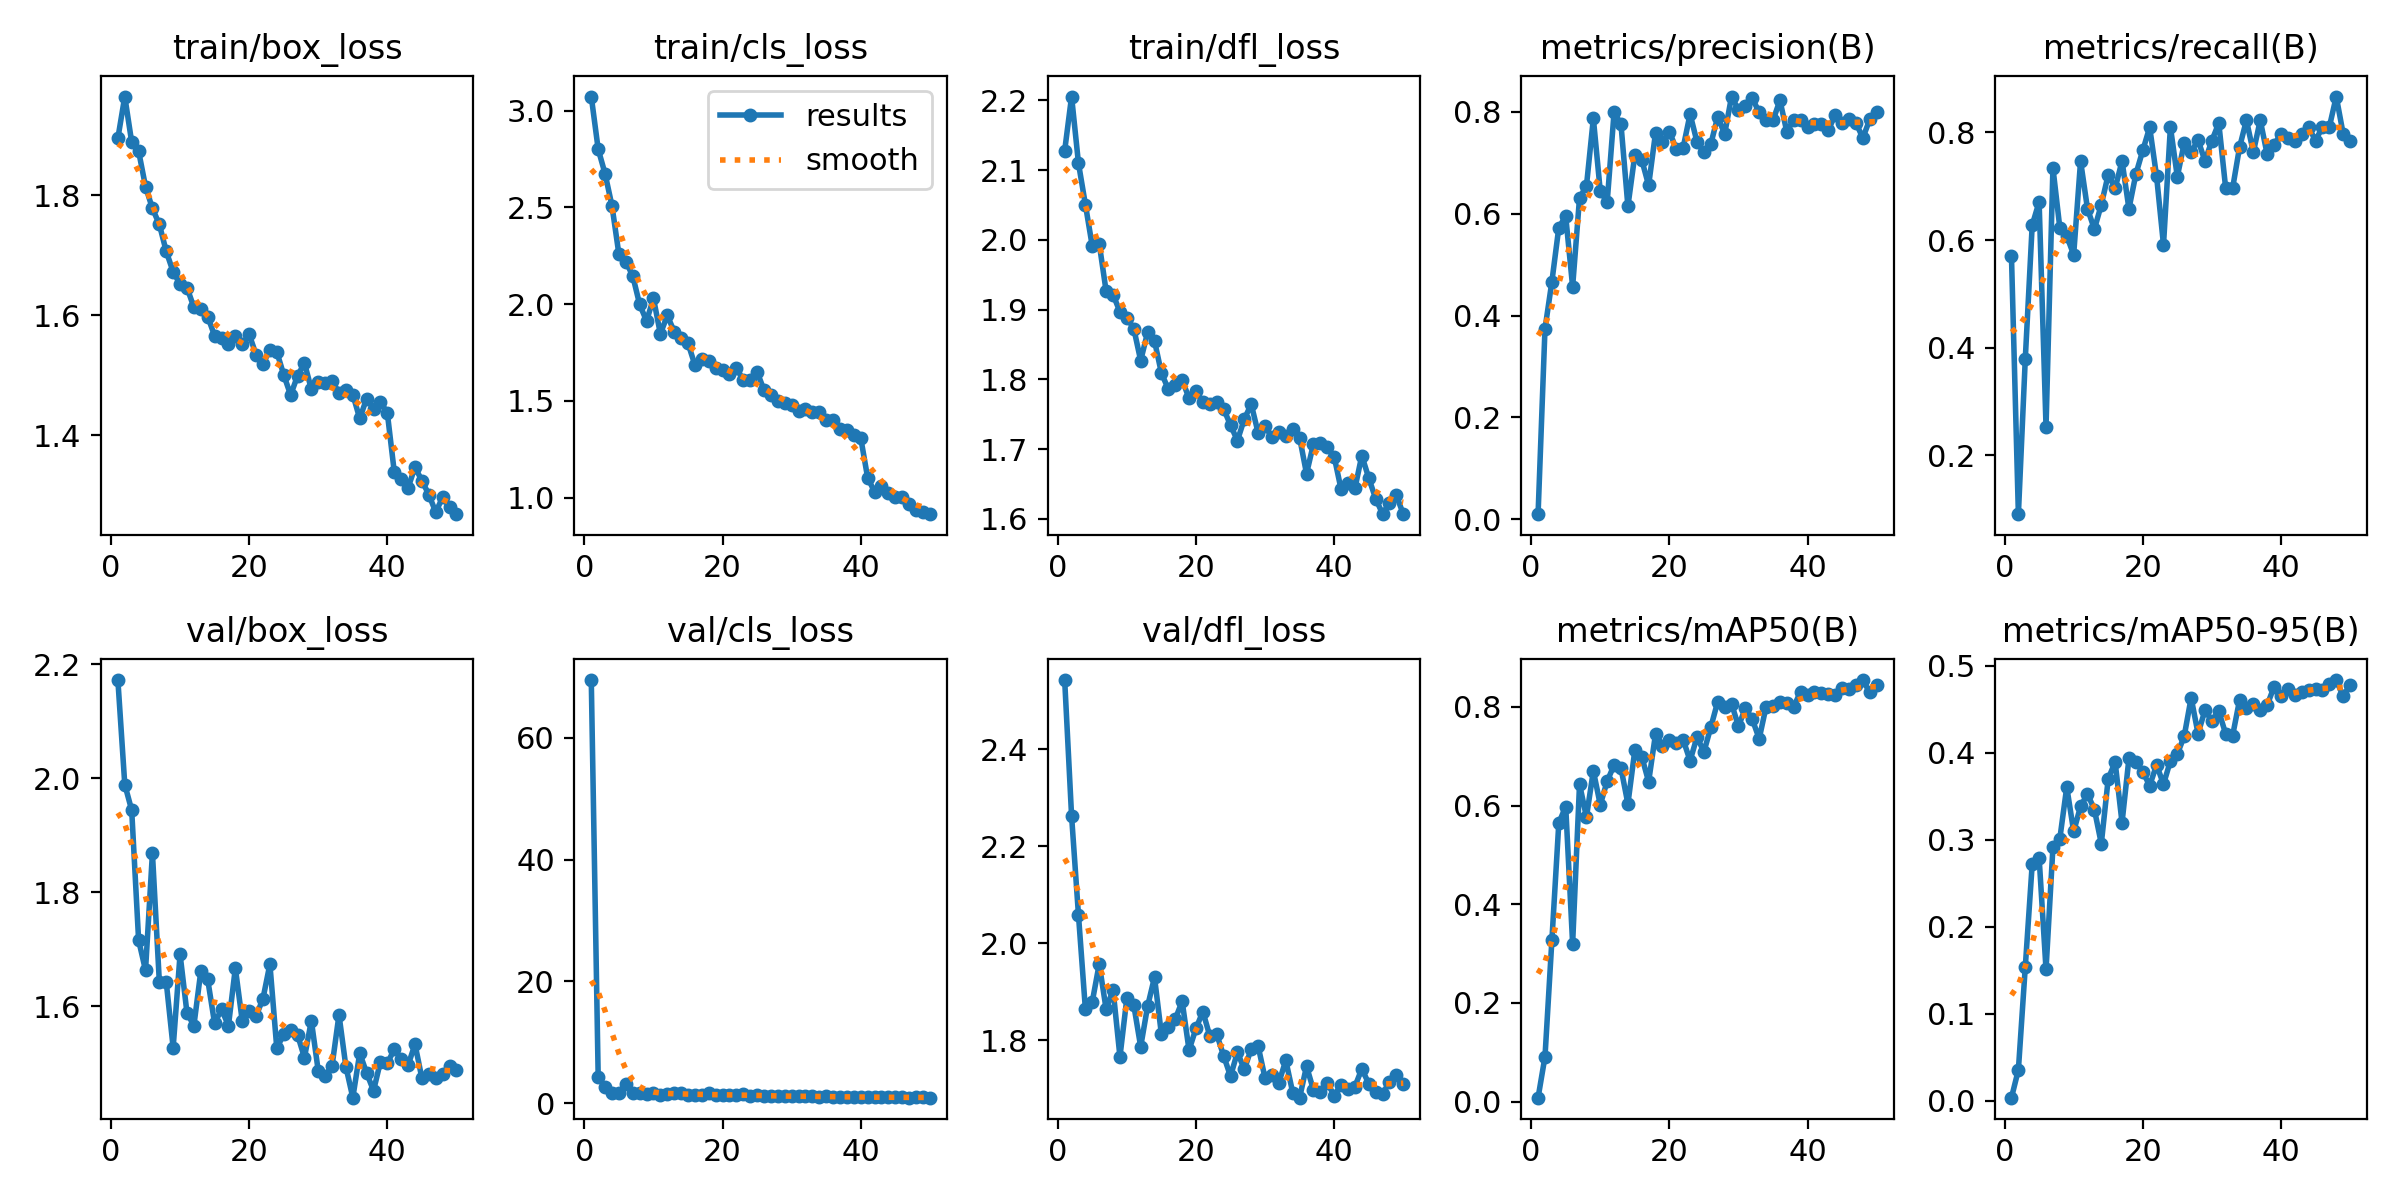

The table this chart was drawn from, first rows:
epoch, time, train/box_loss, train/cls_loss, train/dfl_loss, metrics/precision(B), metrics/recall(B), metrics/mAP50(B), metrics/mAP50-95(B), val/box_loss, val/cls_loss, val/dfl_loss, lr/pg0, lr/pg1, lr/pg2
1, 144.7, 1.895, 3.073, 2.128, 0.00994, 0.5696, 0.00803, 0.00349, 2.172, 69.52, 2.543, 0.0006656, 0.0006656, 0.0006656
2, 277.7, 1.964, 2.801, 2.205, 0.3738, 0.09075, 0.09086, 0.03551, 1.989, 4.356, 2.262, 0.001306, 0.001306, 0.001306
3, 409.9, 1.888, 2.674, 2.11, 0.4667, 0.3797, 0.3273, 0.154, 1.944, 2.666, 2.057, 0.00192, 0.00192, 0.00192
4, 541.6, 1.873, 2.507, 2.051, 0.5727, 0.6278, 0.5645, 0.272, 1.716, 1.69, 1.863, 0.001881, 0.001881, 0.001881
5, 673.4, 1.814, 2.257, 1.991, 0.595, 0.6709, 0.598, 0.2796, 1.663, 1.753, 1.88, 0.001842, 0.001842, 0.001842
6, 806.2, 1.778, 2.22, 1.995, 0.4566, 0.2532, 0.3198, 0.1509, 1.869, 3.093, 1.957, 0.001802, 0.001802, 0.001802
7, 939.9, 1.751, 2.146, 1.926, 0.6311, 0.7342, 0.6433, 0.2913, 1.643, 1.702, 1.864, 0.001762, 0.001762, 0.001762
8, 1073, 1.706, 1.999, 1.921, 0.6541, 0.6224, 0.5768, 0.3014, 1.643, 1.671, 1.904, 0.001723, 0.001723, 0.001723
9, 1206, 1.672, 1.913, 1.897, 0.787, 0.6076, 0.6703, 0.3607, 1.528, 1.473, 1.766, 0.001683, 0.001683, 0.001683
10, 1339, 1.652, 2.03, 1.888, 0.6442, 0.5729, 0.6015, 0.3096, 1.691, 1.754, 1.887, 0.001644, 0.001644, 0.001644
11, 1471, 1.646, 1.846, 1.873, 0.6227, 0.7468, 0.6493, 0.3385, 1.589, 1.415, 1.872, 0.001604, 0.001604, 0.001604
12, 1603, 1.613, 1.941, 1.827, 0.7993, 0.6582, 0.6819, 0.3526, 1.566, 1.581, 1.786, 0.001564, 0.001564, 0.001564
13, 1734, 1.61, 1.859, 1.867, 0.7751, 0.6202, 0.6757, 0.3348, 1.661, 1.648, 1.87, 0.001525, 0.001525, 0.001525
14, 1865, 1.598, 1.824, 1.855, 0.6145, 0.6658, 0.6033, 0.2956, 1.647, 1.638, 1.93, 0.001485, 0.001485, 0.001485
15, 1995, 1.566, 1.798, 1.809, 0.7149, 0.7215, 0.7117, 0.3702, 1.57, 1.349, 1.812, 0.001446, 0.001446, 0.001446
16, 2127, 1.563, 1.685, 1.786, 0.7058, 0.6962, 0.6993, 0.3894, 1.595, 1.409, 1.827, 0.001406, 0.001406, 0.001406
17, 2259, 1.552, 1.717, 1.792, 0.6556, 0.7468, 0.6482, 0.3197, 1.566, 1.404, 1.843, 0.001366, 0.001366, 0.001366
18, 2391, 1.565, 1.706, 1.799, 0.7589, 0.6582, 0.7452, 0.3936, 1.667, 1.646, 1.88, 0.001327, 0.001327, 0.001327
19, 2524, 1.553, 1.67, 1.773, 0.7405, 0.7224, 0.7214, 0.3898, 1.574, 1.292, 1.779, 0.001287, 0.001287, 0.001287
20, 2656, 1.568, 1.661, 1.783, 0.7612, 0.7666, 0.7326, 0.3781, 1.591, 1.288, 1.824, 0.001248, 0.001248, 0.001248
21, 2789, 1.534, 1.639, 1.767, 0.7271, 0.8095, 0.7268, 0.3624, 1.583, 1.291, 1.859, 0.001208, 0.001208, 0.001208
22, 2921, 1.519, 1.672, 1.764, 0.7299, 0.7184, 0.7331, 0.3861, 1.614, 1.381, 1.809, 0.001168, 0.001168, 0.001168
23, 3053, 1.543, 1.606, 1.768, 0.7955, 0.5909, 0.6908, 0.3639, 1.674, 1.544, 1.812, 0.001129, 0.001129, 0.001129
24, 3186, 1.539, 1.609, 1.758, 0.7408, 0.8101, 0.7391, 0.3907, 1.526, 1.188, 1.768, 0.001089, 0.001089, 0.001089
25, 3317, 1.501, 1.65, 1.734, 0.7205, 0.7179, 0.7085, 0.3986, 1.551, 1.386, 1.725, 0.00105, 0.00105, 0.00105
26, 3448, 1.467, 1.555, 1.712, 0.7369, 0.7801, 0.7588, 0.4193, 1.559, 1.167, 1.775, 0.00101, 0.00101, 0.00101
27, 3580, 1.499, 1.533, 1.743, 0.7903, 0.7635, 0.8105, 0.4633, 1.55, 1.128, 1.739, 0.0009704, 0.0009704, 0.0009704
28, 3711, 1.521, 1.498, 1.764, 0.7564, 0.7861, 0.8001, 0.4222, 1.51, 1.227, 1.782, 0.0009308, 0.0009308, 0.0009308
29, 3843, 1.477, 1.489, 1.723, 0.8299, 0.7468, 0.8062, 0.4489, 1.575, 1.141, 1.787, 0.0008912, 0.0008912, 0.0008912
30, 3974, 1.489, 1.479, 1.733, 0.804, 0.7848, 0.7606, 0.4369, 1.486, 1.114, 1.721, 0.0008516, 0.0008516, 0.0008516
31, 4105, 1.488, 1.45, 1.717, 0.8115, 0.8174, 0.7975, 0.4477, 1.478, 1.124, 1.727, 0.000812, 0.000812, 0.000812
32, 4238, 1.491, 1.457, 1.724, 0.8265, 0.6962, 0.7748, 0.4218, 1.496, 1.115, 1.712, 0.0007724, 0.0007724, 0.0007724
33, 4371, 1.471, 1.444, 1.718, 0.7989, 0.6962, 0.7352, 0.4196, 1.585, 1.182, 1.758, 0.0007328, 0.0007328, 0.0007328
34, 4504, 1.476, 1.441, 1.728, 0.7845, 0.7722, 0.8006, 0.4605, 1.494, 1.091, 1.692, 0.0006932, 0.0006932, 0.0006932
35, 4636, 1.468, 1.4, 1.716, 0.7831, 0.8227, 0.8008, 0.4519, 1.44, 1.1, 1.681, 0.0006536, 0.0006536, 0.0006536
36, 4767, 1.428, 1.402, 1.665, 0.8226, 0.7633, 0.8095, 0.4558, 1.518, 1.095, 1.746, 0.000614, 0.000614, 0.000614
37, 4898, 1.461, 1.354, 1.707, 0.7607, 0.8228, 0.8073, 0.4496, 1.483, 1.011, 1.697, 0.0005744, 0.0005744, 0.0005744
38, 5030, 1.445, 1.35, 1.709, 0.7845, 0.7595, 0.8005, 0.4548, 1.452, 1.048, 1.693, 0.0005348, 0.0005348, 0.0005348
39, 5161, 1.456, 1.324, 1.702, 0.7831, 0.7772, 0.8309, 0.4759, 1.503, 0.9957, 1.712, 0.0004952, 0.0004952, 0.0004952
40, 5291, 1.437, 1.308, 1.689, 0.7695, 0.7975, 0.8234, 0.4656, 1.5, 1.007, 1.685, 0.0004556, 0.0004556, 0.0004556
41, 5420, 1.339, 1.102, 1.642, 0.7761, 0.79, 0.829, 0.473, 1.525, 1.017, 1.708, 0.000416, 0.000416, 0.000416
42, 5549, 1.328, 1.03, 1.651, 0.777, 0.7848, 0.8277, 0.467, 1.508, 0.9916, 1.7, 0.0003764, 0.0003764, 0.0003764
43, 5678, 1.313, 1.061, 1.644, 0.7638, 0.7975, 0.8261, 0.4695, 1.497, 0.9796, 1.704, 0.0003368, 0.0003368, 0.0003368
44, 5807, 1.347, 1.024, 1.691, 0.7945, 0.8101, 0.8231, 0.4722, 1.534, 0.9904, 1.741, 0.0002972, 0.0002972, 0.0002972
45, 5936, 1.324, 1.004, 1.659, 0.7776, 0.7848, 0.8385, 0.4738, 1.474, 0.9464, 1.71, 0.0002576, 0.0002576, 0.0002576
46, 6068, 1.301, 1.006, 1.629, 0.7866, 0.8101, 0.8351, 0.4728, 1.481, 0.9563, 1.692, 0.000218, 0.000218, 0.000218
47, 6199, 1.272, 0.9661, 1.607, 0.7783, 0.8101, 0.8446, 0.4795, 1.474, 0.9062, 1.688, 0.0001784, 0.0001784, 0.0001784
48, 6331, 1.297, 0.9347, 1.622, 0.7485, 0.8667, 0.8542, 0.4837, 1.481, 0.9642, 1.714, 0.0001388, 0.0001388, 0.0001388
49, 6458, 1.28, 0.9249, 1.634, 0.7851, 0.7975, 0.8291, 0.465, 1.496, 0.9732, 1.728, 9.92e-05, 9.92e-05, 9.92e-05
50, 6586, 1.269, 0.9144, 1.607, 0.7995, 0.7848, 0.8451, 0.4781, 1.488, 0.9254, 1.709, 5.96e-05, 5.96e-05, 5.96e-05
